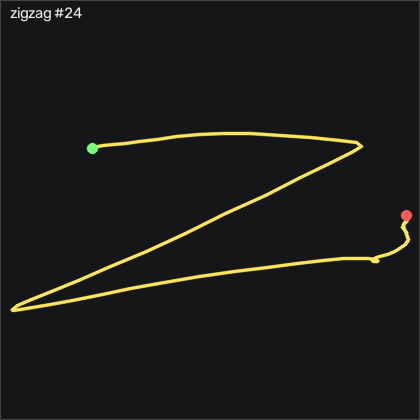

Source data for this figure (header and first rows):
t_s, ax, ay, az, gx, gy, gz, seq
0.00000, -0.882, 0.167, 0.237, -2.689, -1.277, 1.076, 29103
0.01000, -0.871, 0.16, 0.229, -2.537, -1.277, 0.4361, 29104
0.02100, -0.866, 0.154, 0.23, -2.263, -0.9716, -0.2349, 29105
0.03000, -0.872, 0.158, 0.236, -1.683, -0.4226, -0.7839, 29106
0.04000, -0.876, 0.169, 0.235, -0.9206, 0.06541, -0.8448, 29107
0.05000, -0.878, 0.178, 0.23, -0.7686, 0.2174, -0.6309, 29108
0.06000, -0.878, 0.176, 0.227, -1.226, 0.3094, -0.08185, 29109
0.07000, -0.868, 0.169, 0.22, -1.744, 0.2174, 0.2531, 29110
0.08000, -0.851, 0.16, 0.225, -2.476, 0.7054, 0.4971, 29111
0.09000, -0.849, 0.134, 0.214, -2.75, 1.894, 0.07015, 29112
0.1, -0.874, 0.102, 0.211, -2.08, 2.93, -0.6309, 29113
0.11, -0.941, 0.00800, 0.195, -1.927, 3.144, -2.613, 29114
0.12, -0.998, -0.161, 0.185, -2.141, 1.65, -3.192, 29115
0.13, -1.005, -0.373, 0.191, -0.09756, -1.948, -1.973, 29116
0.14, -0.97, -0.589, 0.207, 6.579, -6.063, 0.1621, 29117
0.151, -0.932, -0.717, 0.207, 19.41, -7.832, 3.546, 29118
0.16, -0.915, -0.775, 0.169, 37.07, -7.527, 6.32, 29119
0.17, -0.921, -0.812, 0.123, 58.68, -7.07, 6.838, 29120
0.18, -0.936, -0.845, 0.05600, 80.97, -7.801, 8.729, 29121
0.19, -0.941, -0.881, -0.00100, 103, -9.996, 10.38, 29122
0.2, -0.881, -0.871, -0.05000, 125.9, -14.9, 9.735, 29123
0.21, -0.767, -0.813, -0.07900, 149, -19.97, 4.887, 29124
0.22, -0.677, -0.709, -0.05000, 171, -21.98, -3.771, 29125
0.23, -0.613, -0.582, -0.04900, 191.5, -18.29, -5.57, 29126
0.24, -0.563, -0.346, -0.08700, 212.3, -9.813, 4.979, 29127
0.25, -0.48, 0.108, -0.152, 234, 0.8274, 23.36, 29128
0.26, -0.392, 0.893, -0.279, 252.7, 12.5, 39.61, 29129
0.27, -0.341, 2.142, -0.442, 259.1, 21.99, 38.7, 29130
0.281, -0.298, 3.577, -0.614, 233, 22.63, 6.015, 29131
0.29, -0.209, 4, -0.743, 157.7, 21.92, -39.69, 29132
0.3, -0.127, 4, -0.816, 41.67, 31.74, -61.36, 29133
0.31, 0.03800, 3.976, -0.768, -83.05, 55.19, -42.95, 29134
0.321, -0.126, 3.076, -0.733, -186.3, 92.44, -13.19, 29135
0.33, -0.389, 2.32, -0.705, -258.5, 126.9, 17.57, 29136
0.34, -0.548, 1.62, -0.719, -307.8, 148.9, 34.37, 29137
0.35, -0.891, 0.685, -0.692, -341, 161.4, 25.77, 29138
0.36, -1.329, -0.241, -0.558, -350.3, 165.5, 17.42, 29139
0.37, -1.566, -0.908, -0.369, -334.5, 154.8, 21.96, 29140
0.38, -1.5, -1.133, -0.06800, -307.6, 133.8, 29.77, 29141
0.39, -1.586, -1.716, -0.209, -277.6, 119.5, 27.17, 29142
0.4, -1.677, -2.15, -0.08800, -232.9, 95.74, 16.59, 29143
0.41, -1.762, -2.369, 0.09500, -175.3, 72.08, 19.31, 29144
0.42, -1.823, -2.456, 0.131, -113.2, 51.68, 25.83, 29145
0.43, -1.766, -2.417, 0.155, -51.53, 29.06, 29.8, 29146
0.44, -1.698, -2.266, 0.123, 7.432, 10, 30.86, 29147
0.451, -1.589, -2.113, 0.04800, 61.27, -5.545, 27.78, 29148
0.46, -1.484, -1.867, -0.05000, 110.6, -18.01, 24.06, 29149
0.47, -1.383, -1.642, -0.162, 155.2, -27.77, 22.27, 29150
0.48, -1.259, -1.332, -0.25, 196.4, -38.08, 17.42, 29151
0.491, -1.159, -0.987, -0.353, 233.8, -46.4, 9.521, 29152
0.5, -1.069, -0.596, -0.494, 265.7, -51.98, 3.759, 29153
0.51, -0.955, -0.115, -0.635, 290.9, -52.98, 9.155, 29154
0.52, -0.818, 0.49, -0.768, 305.3, -49.6, 23.36, 29155
0.53, -0.625, 1.02, -0.817, 302.3, -45.64, 30.13, 29156
0.54, -0.532, 1.473, -0.783, 285.1, -39.33, 22.24, 29157
0.55, -0.527, 1.941, -0.705, 257.7, -31.92, 5.893, 29158
0.56, -0.513, 2.201, -0.599, 218.9, -24.17, -9.29, 29159
0.57, -0.523, 2.244, -0.506, 174.3, -15.33, -19.14, 29160
0.58, -0.577, 2.175, -0.418, 131.3, -4.966, -22.73, 29161
0.59, -0.695, 1.99, -0.34, 89.84, 3.571, -22.8, 29162
... 48 more rows
